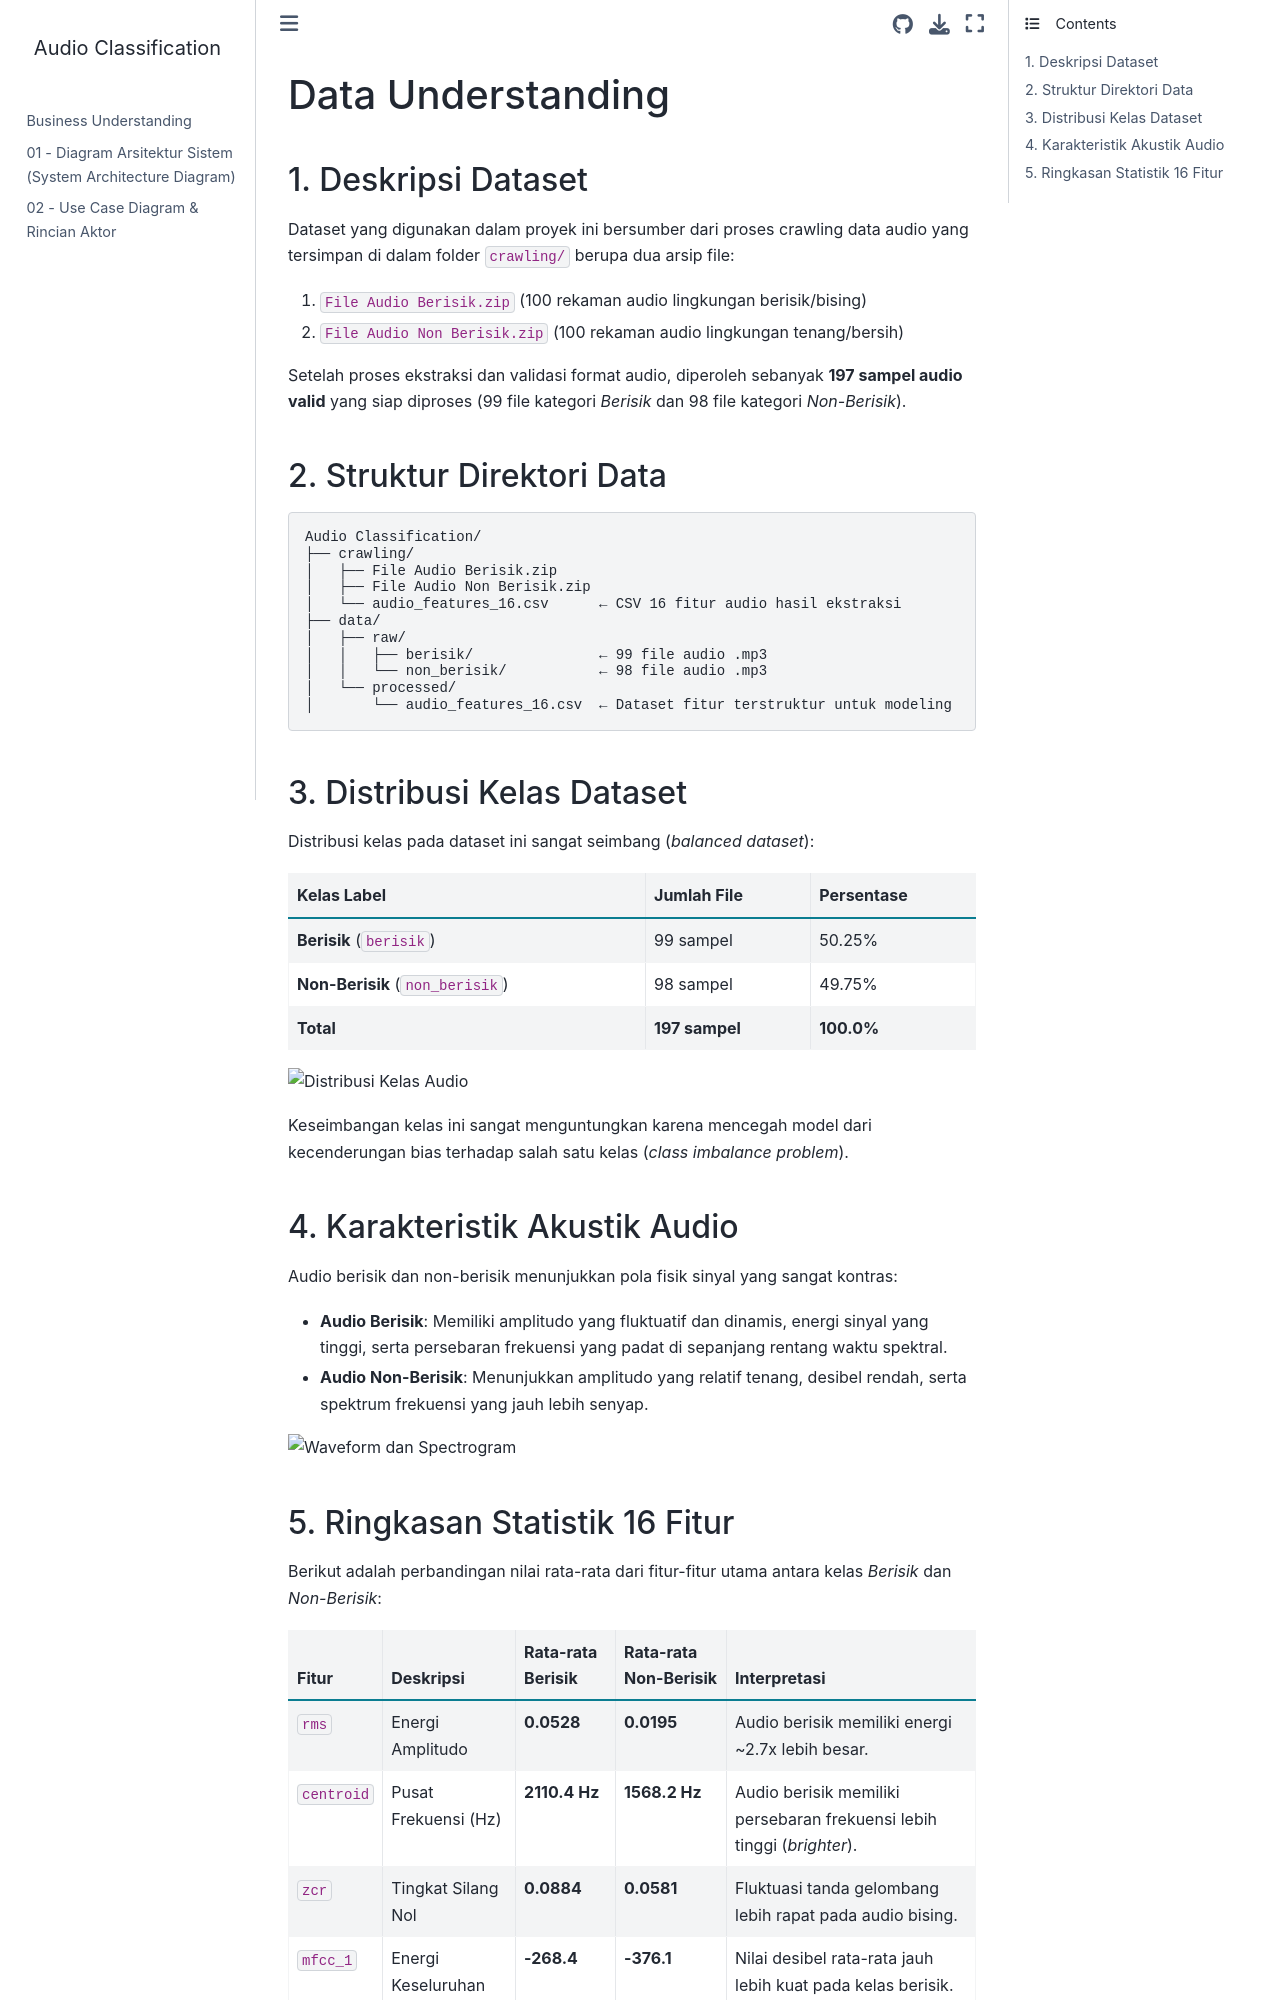

repository: AinurRaftuzzaki/Audio-Classification · page: data-understanding.html · generator: jekyll

# Data Understanding

## 1. Deskripsi Dataset

Dataset yang digunakan dalam proyek ini bersumber dari proses crawling data audio yang tersimpan di dalam folder `crawling/` berupa dua arsip file:
1. `File Audio Berisik.zip` (100 rekaman audio lingkungan berisik/bising)
2. `File Audio Non Berisik.zip` (100 rekaman audio lingkungan tenang/bersih)

Setelah proses ekstraksi dan validasi format audio, diperoleh sebanyak **197 sampel audio valid** yang siap diproses (99 file kategori *Berisik* dan 98 file kategori *Non-Berisik*).

## 2. Struktur Direktori Data

```
Audio Classification/
├── crawling/
│   ├── File Audio Berisik.zip
│   ├── File Audio Non Berisik.zip
│   └── audio_features_16.csv      ← CSV 16 fitur audio hasil ekstraksi
├── data/
│   ├── raw/
│   │   ├── berisik/               ← 99 file audio .mp3
│   │   └── non_berisik/           ← 98 file audio .mp3
│   └── processed/
│       └── audio_features_16.csv  ← Dataset fitur terstruktur untuk modeling
```

## 3. Distribusi Kelas Dataset

Distribusi kelas pada dataset ini sangat seimbang (*balanced dataset*):

| Kelas Label | Jumlah File | Persentase |
|---|---|---|
| **Berisik** (`berisik`) | 99 sampel | 50.25% |
| **Non-Berisik** (`non_berisik`) | 98 sampel | 49.75% |
| **Total** | **197 sampel** | **100.0%** |

![Distribusi Kelas Audio](../images/class_distribution.png)

Keseimbangan kelas ini sangat menguntungkan karena mencegah model dari kecenderungan bias terhadap salah satu kelas (*class imbalance problem*).

## 4. Karakteristik Akustik Audio

Audio berisik dan non-berisik menunjukkan pola fisik sinyal yang sangat kontras:
- **Audio Berisik**: Memiliki amplitudo yang fluktuatif dan dinamis, energi sinyal yang tinggi, serta persebaran frekuensi yang padat di sepanjang rentang waktu spektral.
- **Audio Non-Berisik**: Menunjukkan amplitudo yang relatif tenang, desibel rendah, serta spektrum frekuensi yang jauh lebih senyap.

![Waveform dan Spectrogram](../images/audio_waveforms_sample.png)
